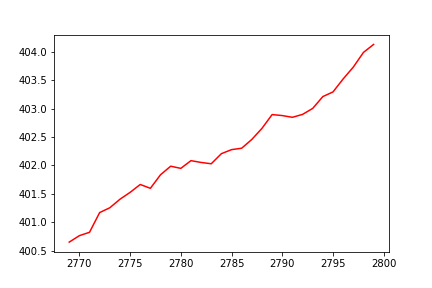

The data file committed next to this chart (first rows):
Date, High, Low, Open, Close, Volume, Adj Close
2010-01-04, 156.8, 152.1, 154.1, 156.1, 3409626, 138.4
2010-01-05, 159.3, 156, 156.7, 158.6, 4979701, 140.6
2010-01-06, 159.8, 154.6, 158.9, 155.4, 4575030, 137.7
2010-01-07, 156.5, 151.9, 156.4, 152.6, 4582648, 135.3
2010-01-08, 153.0, 149.9, 152.8, 150.3, 2856839, 133.3
2010-01-11, 153.2, 147.7, 150.1, 148.8, 5677888, 131.9
2010-01-12, 158.4, 151.2, 151.2, 156.1, 10394906, 138.4
2010-01-13, 162, 154.9, 156.8, 161, 11283590, 142.7
2010-01-14, 169.4, 159.3, 162, 166.7, 19480194, 147.8
2010-01-15, 168, 162.5, 162.7, 165.6, 14677754, 146.8
2010-01-18, 169, 164.3, 165.4, 168.2, 7999337, 149.1
2010-01-19, 170.1, 164.3, 170.1, 166.3, 4098559, 147.4
2010-01-20, 168.8, 162.3, 168.8, 163.5, 10419506, 144.9
2010-01-21, 166.3, 158.9, 163.8, 159.6, 8571812, 141.5
2010-01-22, 160.9, 156.5, 157.5, 157.5, 7634159, 139.6
2010-01-25, 158.4, 154.3, 156.4, 156.4, 3993257, 138.7
2010-01-27, 155.3, 146.3, 155.2, 147.5, 8215208, 130.7
2010-01-28, 155, 147.5, 151.7, 151.5, 6807061, 134.3
2010-01-29, 149.9, 142.1, 149.6, 145.8, 9824506, 129.2
2010-02-01, 151.8, 142.4, 144.8, 150.4, 5440866, 133.3
2010-02-02, 156.2, 146.5, 154.8, 147, 4160977, 130.3
2010-02-03, 151.6, 146.9, 147.4, 151.1, 3421168, 134
2010-02-04, 151.1, 146.5, 149.9, 147.4, 3285839, 130.7
2010-02-05, 147.2, 142.9, 142.9, 144.9, 6312528, 128.5
2010-02-08, 146.2, 141.8, 144.8, 143.1, 4741550, 126.9
2010-02-09, 148.1, 142.2, 142.2, 147.2, 4444106, 130.5
2010-02-10, 149.4, 145, 148.5, 145.7, 3418395, 129.2
2010-02-11, 149, 146.2, 147, 147.5, 2129084, 130.8
2010-02-15, 149.9, 147.2, 147.2, 148.5, 2790715, 131.6
2010-02-16, 150.9, 147.2, 148.7, 150.7, 2845586, 133.6
2010-02-17, 153.0, 149, 153.0, 151.1, 3695670, 133.9
2010-02-18, 152.3, 149.4, 151.9, 150.3, 2161884, 133.2
2010-02-19, 151.3, 148.1, 149, 149.8, 6404004, 132.8
2010-02-22, 153.1, 149.7, 150.1, 150.3, 1973026, 133.3
2010-02-23, 152.8, 148.7, 150.1, 152.2, 2459990, 134.9
2010-02-24, 153.2, 150.5, 152.6, 151.2, 3630826, 134.1
2010-02-25, 153.5, 149.7, 152.3, 150.6, 4269493, 133.5
2010-02-26, 154.8, 149.6, 151, 152.4, 3247853, 135.1
2010-03-02, 158.2, 151.9, 151.9, 157.8, 4761959, 139.9
2010-03-03, 159.3, 155.8, 158.6, 157.2, 3764848, 139.3
2010-03-04, 157.7, 155.1, 156.9, 156.1, 4168919, 138.4
2010-03-05, 157.7, 153.7, 156.4, 154.3, 2876893, 136.8
2010-03-08, 158.5, 154.3, 154.6, 157, 3681808, 139.2
2010-03-09, 160.3, 157.5, 158, 158, 3298617, 140
2010-03-10, 159.3, 156.1, 158, 156.7, 2338164, 138.9
2010-03-11, 160.7, 157.3, 158, 159.6, 5008733, 141.5
2010-03-12, 161.3, 159.2, 160.8, 159.8, 4257764, 141.6
2010-03-15, 164.5, 159.3, 160.9, 163.9, 5955617, 145.3
2010-03-16, 165.4, 162.5, 164.5, 163.7, 3453457, 145.2
2010-03-17, 167, 164.2, 165.2, 166.3, 3013786, 147.4
2010-03-18, 168.8, 162.9, 167.6, 164, 2429484, 145.4
2010-03-19, 165.6, 162.9, 164.7, 163.5, 2365528, 144.9
2010-03-22, 165.2, 160.9, 161.9, 163.8, 2236426, 145.2
2010-03-23, 165.4, 161.6, 162, 162.1, 2657946, 143.7
2010-03-25, 163.1, 159.8, 160.9, 161.8, 4689884, 143.4
2010-03-26, 164.1, 160.3, 163.4, 161.4, 2677902, 143.1
2010-03-29, 162.7, 159.6, 161.6, 161, 2924733, 142.7
2010-03-30, 161.8, 156.5, 159.8, 157.9, 7368732, 139.9
2010-03-31, 159.7, 157.4, 158, 159.1, 7914892, 141
2010-04-01, 163.2, 159.3, 160, 162.3, 2857288, 143.9
... 2,713 more rows
